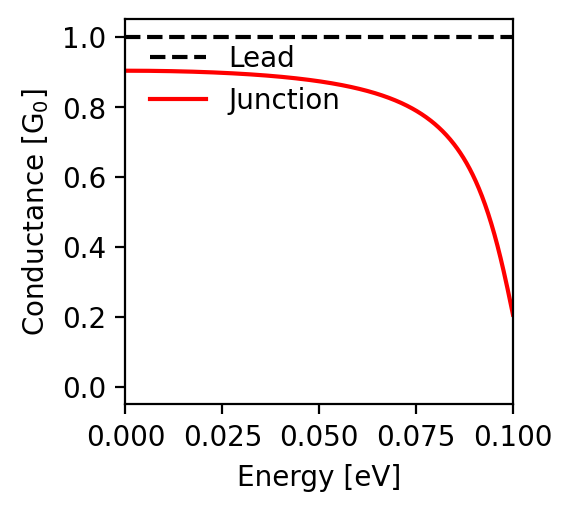

Source data for this figure (header and first rows):
energy; conductance
-0.1; 0.206
-0.0998; 0.217
-0.0996; 0.228
-0.0994; 0.239
-0.0992; 0.249
-0.099; 0.26
-0.0988; 0.27
-0.0986; 0.281
-0.0984; 0.291
-0.0982; 0.301
-0.098; 0.311
-0.0978; 0.321
-0.0976; 0.331
-0.0974; 0.34
-0.0972; 0.35
-0.097; 0.359
-0.0968; 0.368
-0.0966; 0.377
-0.0964; 0.386
-0.0962; 0.395
-0.096; 0.403
-0.0958; 0.412
-0.0956; 0.42
-0.0954; 0.428
-0.0952; 0.436
-0.095; 0.444
-0.0948; 0.452
-0.0946; 0.459
-0.0944; 0.467
-0.0942; 0.474
-0.094; 0.481
-0.0938; 0.488
-0.0936; 0.495
-0.0934; 0.502
-0.0932; 0.508
-0.093; 0.515
-0.0928; 0.521
-0.0926; 0.527
-0.0924; 0.533
-0.0922; 0.539
-0.092; 0.545
-0.0918; 0.551
-0.0916; 0.556
-0.0914; 0.562
-0.0912; 0.567
-0.091; 0.572
-0.0908; 0.578
-0.0906; 0.583
-0.0904; 0.588
-0.0902; 0.592
-0.09; 0.597
-0.0898; 0.602
-0.0896; 0.606
-0.0894; 0.611
-0.0892; 0.615
-0.089; 0.62
-0.0888; 0.624
-0.0886; 0.628
-0.0884; 0.632
-0.0882; 0.636
... 941 more rows
